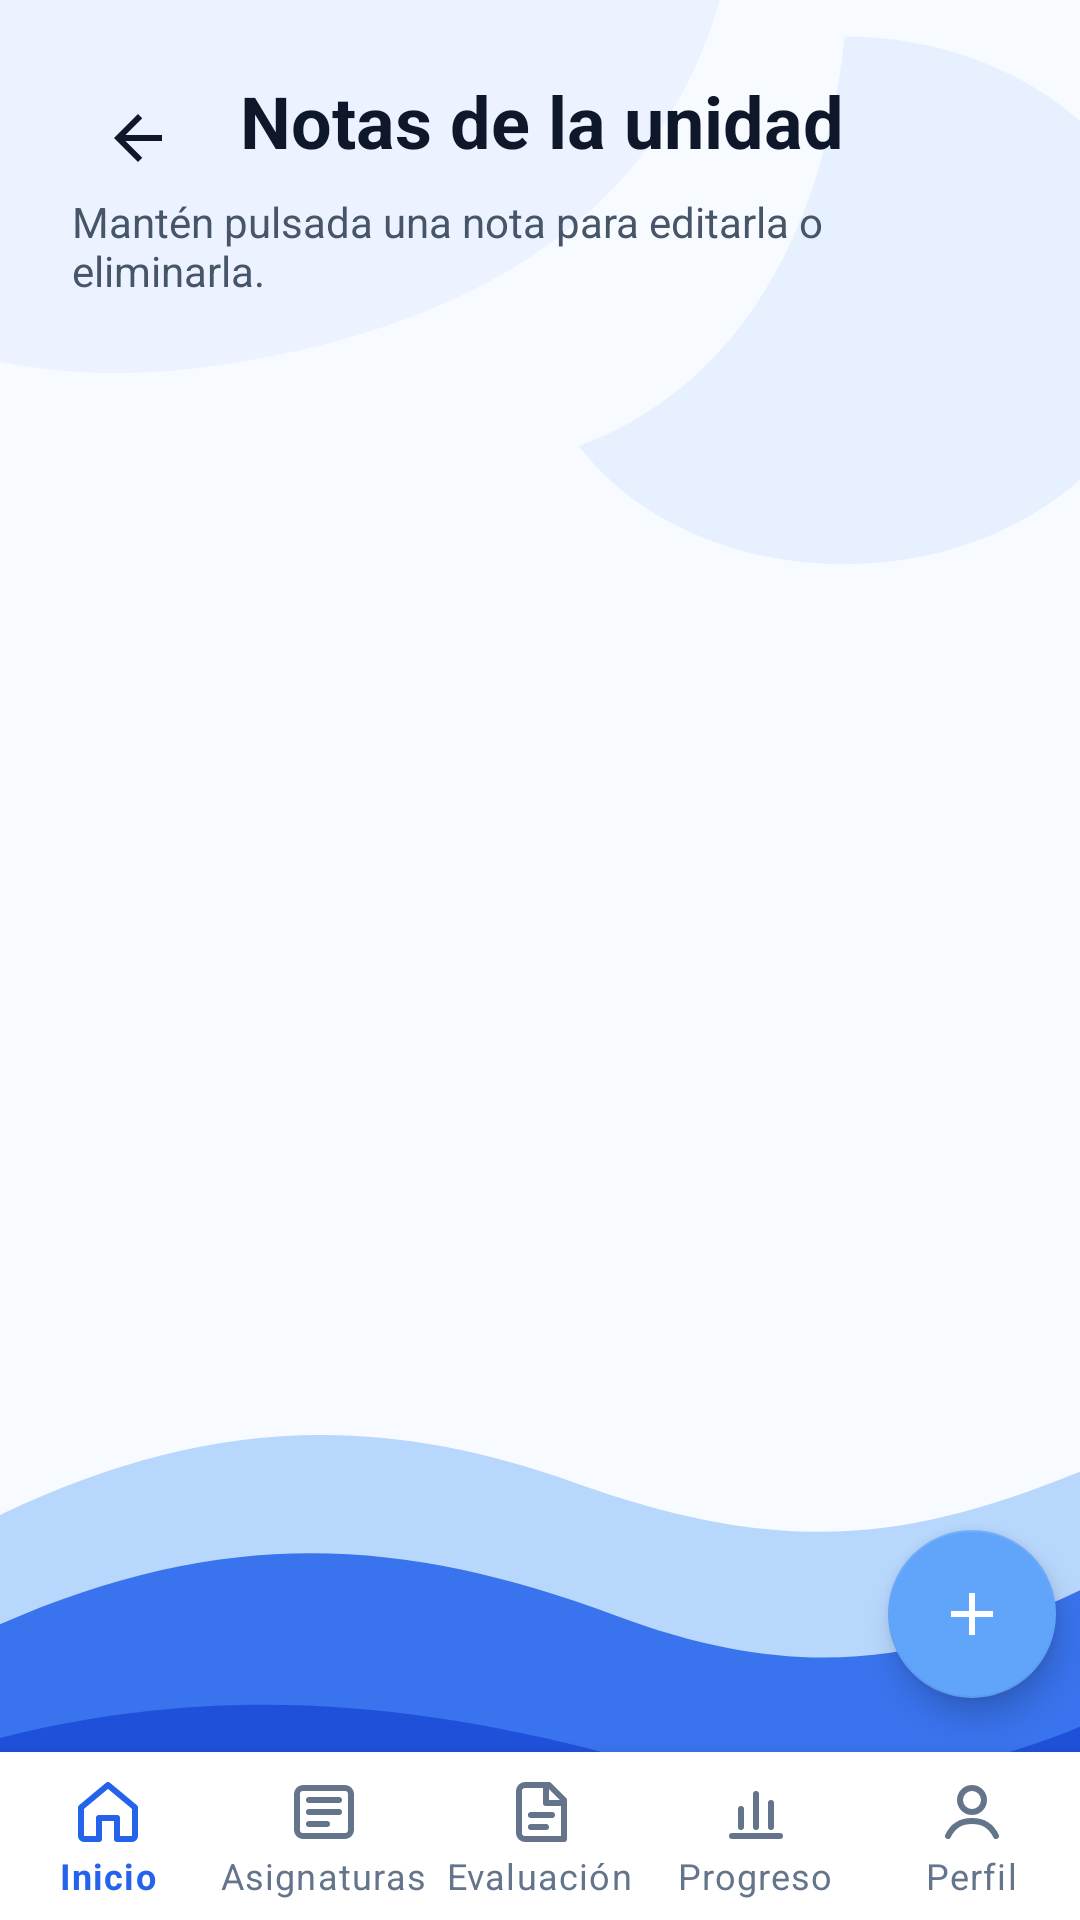

Write the Android layout XML for this screen, with the resource values it uses.
<!-- AndroidManifest.xml: application theme Theme.AcademicApp -->
<!-- res/layout/activity_unidad_notas.xml -->
<?xml version="1.0" encoding="utf-8"?>
<androidx.constraintlayout.widget.ConstraintLayout xmlns:android="http://schemas.android.com/apk/res/android"
    xmlns:app="http://schemas.android.com/apk/res-auto"
    xmlns:tools="http://schemas.android.com/tools"
    android:layout_width="match_parent"
    android:layout_height="match_parent"
    android:background="@drawable/bg_app_wave"
    tools:context=".activities.UnidadNotasActivity">

    <ImageButton
        android:id="@+id/btnBackUnidadNotas"
        android:layout_width="44dp"
        android:layout_height="44dp"
        android:layout_marginStart="24dp"
        android:layout_marginTop="24dp"
        android:background="?attr/selectableItemBackgroundBorderless"
        android:contentDescription="Volver a unidades"
        android:padding="10dp"
        android:src="@drawable/ic_arrow_back"
        app:layout_constraintStart_toStartOf="parent"
        app:layout_constraintTop_toTopOf="parent" />

    <TextView
        android:id="@+id/txtTituloUnidadNotas"
        style="@style/TitleStyle"
        android:layout_width="0dp"
        android:layout_height="wrap_content"
        android:layout_marginStart="12dp"
        android:layout_marginEnd="24dp"
        android:text="Notas de la unidad"
        app:layout_constraintEnd_toEndOf="parent"
        app:layout_constraintStart_toEndOf="@id/btnBackUnidadNotas"
        app:layout_constraintTop_toTopOf="@id/btnBackUnidadNotas" />

    <TextView
        android:id="@+id/txtSubtituloUnidadNotas"
        style="@style/TextSecondaryStyle"
        android:layout_width="0dp"
        android:layout_height="wrap_content"
        android:layout_marginStart="24dp"
        android:layout_marginTop="8dp"
        android:layout_marginEnd="24dp"
        android:text="Mant&#233;n pulsada una nota para editarla o eliminarla."
        app:layout_constraintEnd_toEndOf="parent"
        app:layout_constraintStart_toStartOf="parent"
        app:layout_constraintTop_toBottomOf="@id/txtTituloUnidadNotas" />

    <ProgressBar
        android:id="@+id/progressBarUnidadNotas"
        android:layout_width="wrap_content"
        android:layout_height="wrap_content"
        android:layout_marginTop="16dp"
        android:visibility="gone"
        app:layout_constraintEnd_toEndOf="parent"
        app:layout_constraintStart_toStartOf="parent"
        app:layout_constraintTop_toBottomOf="@id/txtSubtituloUnidadNotas"
        tools:visibility="visible" />

    <TextView
        android:id="@+id/txtEmptyUnidadNotas"
        style="@style/CardBodyStyle"
        android:layout_width="0dp"
        android:layout_height="wrap_content"
        android:layout_marginStart="24dp"
        android:layout_marginTop="24dp"
        android:layout_marginEnd="24dp"
        android:background="@drawable/bg_empty_state_card"
        android:gravity="center"
        android:text="Todav&#237;a no hay notas registradas en esta unidad.\n\nPulsa el bot&#243;n + para a&#241;adir la primera calificaci&#243;n y empezar a construir tu evaluaci&#243;n."
        android:visibility="gone"
        app:layout_constraintEnd_toEndOf="parent"
        app:layout_constraintStart_toStartOf="parent"
        app:layout_constraintTop_toBottomOf="@id/progressBarUnidadNotas" />

    <ListView
        android:id="@+id/listUnidadNotas"
        android:layout_width="0dp"
        android:layout_height="0dp"
        android:layout_marginStart="24dp"
        android:layout_marginTop="16dp"
        android:layout_marginEnd="24dp"
        android:divider="@android:color/transparent"
        android:dividerHeight="8dp"
        app:layout_constraintBottom_toTopOf="@id/bottomNavigation"
        app:layout_constraintEnd_toEndOf="parent"
        app:layout_constraintStart_toStartOf="parent"
        app:layout_constraintTop_toBottomOf="@id/progressBarUnidadNotas"
        tools:listitem="@layout/list_item_nota" />

    <com.google.android.material.floatingactionbutton.FloatingActionButton
        android:id="@+id/fabCrearNotaUnidad"
        android:layout_width="wrap_content"
        android:layout_height="wrap_content"
        android:layout_marginEnd="8dp"
        android:layout_marginBottom="18dp"
        android:contentDescription="Añadir nota"
        android:src="@drawable/ic_add"
        app:backgroundTint="@color/secondaryColor"
        app:layout_constraintBottom_toTopOf="@id/bottomNavigation"
        app:layout_constraintEnd_toEndOf="parent"
        app:tint="@android:color/white" />

    <com.google.android.material.bottomnavigation.BottomNavigationView
        android:id="@+id/bottomNavigation"
        android:layout_width="0dp"
        android:layout_height="wrap_content"
        android:background="@color/surfaceColor"
        app:itemIconTint="@color/nav_item_color"
        app:itemRippleColor="@color/surfaceTintColor"
        app:itemTextColor="@color/nav_item_color"
        app:labelVisibilityMode="labeled"
        app:layout_constraintBottom_toBottomOf="parent"
        app:layout_constraintEnd_toEndOf="parent"
        app:layout_constraintStart_toStartOf="parent"
        app:menu="@menu/main_bottom_nav" />

</androidx.constraintlayout.widget.ConstraintLayout>
<!-- res/layout/list_item_nota.xml (included above) -->
<?xml version="1.0" encoding="utf-8"?>
<com.google.android.material.card.MaterialCardView xmlns:android="http://schemas.android.com/apk/res/android"
    xmlns:app="http://schemas.android.com/apk/res-auto"
    android:layout_width="match_parent"
    android:layout_height="wrap_content"
    android:layout_marginBottom="12dp"
    app:cardBackgroundColor="@color/cardBackgroundColor"
    app:cardCornerRadius="8dp"
    app:cardElevation="1dp"
    app:strokeColor="@color/surfaceTintColor"
    app:strokeWidth="1dp">

    <LinearLayout
        android:layout_width="match_parent"
        android:layout_height="wrap_content"
        android:orientation="vertical"
        android:padding="18dp">

        <TextView
            android:id="@+id/txtNotaAsignatura"
            style="@style/CardTitleStyle"
            android:layout_width="match_parent"
            android:layout_height="wrap_content" />

        <TextView
            android:id="@+id/txtNotaUnidad"
            style="@style/CardBodyStyle"
            android:layout_width="match_parent"
            android:layout_height="wrap_content"
            android:layout_marginTop="6dp" />

        <TextView
            android:id="@+id/txtNotaInstrumento"
            style="@style/TextSecondaryStyle"
            android:layout_width="match_parent"
            android:layout_height="wrap_content"
            android:layout_marginTop="4dp" />

        <LinearLayout
            android:layout_width="match_parent"
            android:layout_height="wrap_content"
            android:layout_marginTop="12dp"
            android:orientation="horizontal">

            <TextView
                android:id="@+id/txtNotaCalificacion"
                style="@style/CardBodyStyle"
                android:layout_width="0dp"
                android:layout_height="wrap_content"
                android:layout_weight="1"
                android:textColor="@color/primaryColor" />

            <TextView
                android:id="@+id/txtNotaPonderacion"
                style="@style/CardBodyStyle"
                android:layout_width="0dp"
                android:layout_height="wrap_content"
                android:layout_weight="1"
                android:gravity="end"
                android:textColor="@color/textColorSecondary" />

        </LinearLayout>

    </LinearLayout>

</com.google.android.material.card.MaterialCardView>
<!-- resources referenced by this layout -->
<resources>
  <color name="cardBackgroundColor">#FFFFFF</color>
  <color name="primaryColor">#1D4ED8</color>
  <color name="secondaryColor">#60A5FA</color>
  <color name="surfaceColor">#FFFFFF</color>
  <color name="surfaceTintColor">#E2E8F0</color>
  <color name="textColorSecondary">#475569</color>
  <!-- drawable bg_empty_state_card (drawable) -->
  <?xml version="1.0" encoding="utf-8"?>
  <shape xmlns:android="http://schemas.android.com/apk/res/android">
      <solid android:color="#F8FBFF" />
      <stroke
          android:width="1dp"
          android:color="@color/surfaceTintColor" />
      <corners android:radius="8dp" />
      <padding
          android:left="18dp"
          android:top="18dp"
          android:right="18dp"
          android:bottom="18dp" />
  </shape>
  <!-- drawable ic_add (drawable) -->
  <?xml version="1.0" encoding="utf-8"?>
  <vector xmlns:android="http://schemas.android.com/apk/res/android"
      android:width="24dp"
      android:height="24dp"
      android:viewportWidth="24"
      android:viewportHeight="24">
      <path
          android:fillColor="@android:color/white"
          android:pathData="M11,5H13V11H19V13H13V19H11V13H5V11H11V5Z" />
  </vector>
  <!-- drawable ic_arrow_back (drawable) -->
  <vector xmlns:android="http://schemas.android.com/apk/res/android"
      android:width="24dp"
      android:height="24dp"
      android:viewportWidth="24"
      android:viewportHeight="24">
      <path
          android:fillColor="@color/textColorPrimary"
          android:pathData="M20,11H7.83l5.59,-5.59L12,4l-8,8 8,8 1.42,-1.41L7.83,13H20v-2z" />
  </vector>
  <style name="CardBodyStyle">
          <item name="android:textColor">@color/textColorSecondary</item>
          <item name="android:textSize">15sp</item>
          <item name="android:lineSpacingExtra">3dp</item>
      </style>
  <style name="CardTitleStyle">
          <item name="android:textColor">@color/textColorPrimary</item>
          <item name="android:textSize">18sp</item>
          <item name="android:textStyle">bold</item>
      </style>
  <style name="TextSecondaryStyle">
          <item name="android:textColor">@color/textColorSecondary</item>
          <item name="android:textSize">14sp</item>
      </style>
  <style name="TitleStyle">
          <item name="android:textColor">@color/textColorPrimary</item>
          <item name="android:textSize">24sp</item>
          <item name="android:textStyle">bold</item>
      </style>
  <color name="textColorPrimary">#0F172A</color>
  <color name="primaryColorDark">#0B1F4D</color>
  <color name="secondaryColorDark">#1E40AF</color>
  <color name="backgroundColor">#F7FAFF</color>
  <style name="ButtonStyle">
          <item name="android:backgroundTint">@color/primaryColor</item>
          <item name="android:textColor">@color/buttonTextColor</item>
          <item name="android:textSize">15sp</item>
          <item name="android:minHeight">48dp</item>
          <item name="android:minWidth">160dp</item>
          <item name="android:paddingLeft">20dp</item>
          <item name="android:paddingRight">20dp</item>
          <item name="android:layout_marginTop">16dp</item>
      </style>
  <style name="TextInputStyle">
          <item name="android:backgroundTint">@color/primaryColor</item>
          <item name="android:textColor">@color/textColorPrimary</item>
          <item name="android:textSize">14sp</item>
          <item name="android:layout_marginTop">8dp</item>
      </style>
  <style name="EditTextStyle">
          <item name="android:backgroundTint">@color/primaryColor</item>
          <item name="android:textColor">@color/textColorPrimary</item>
          <item name="android:textColorHint">@color/textColorSecondary</item>
          <item name="android:textSize">14sp</item>
          <item name="android:padding">12dp</item>
          <item name="android:layout_marginTop">16dp</item>
      </style>
  <color name="buttonTextColor">#FFFFFF</color>
</resources>
